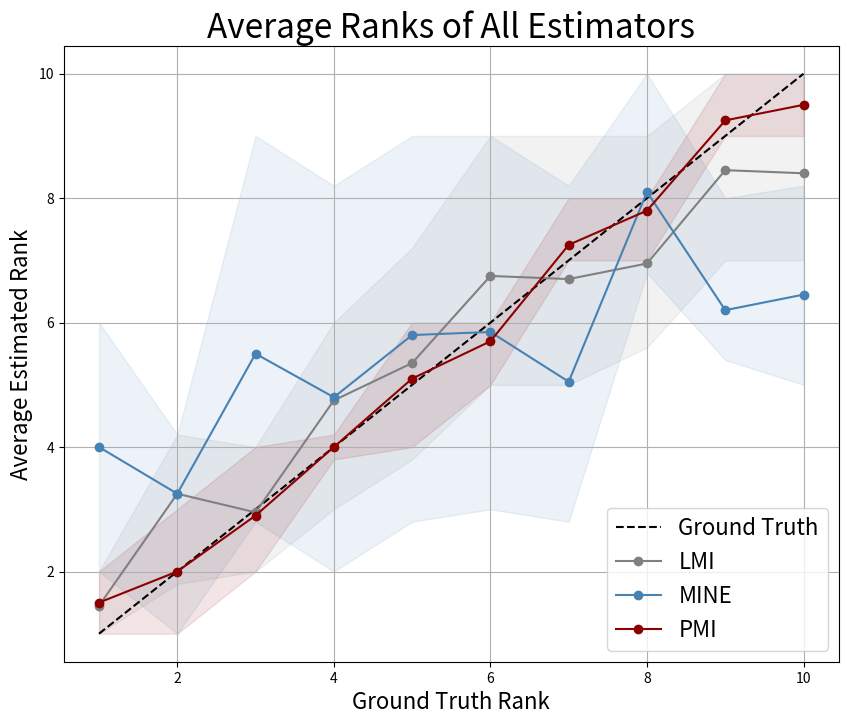

Python code for this plot:
import matplotlib
matplotlib.use('Agg')  # Use a non-interactive backend
import numpy as np
import matplotlib.pyplot as plt

LMI_scores = [
    [0.0675, 0.118, 0.1118, 0.1615, 0.1821, 0.272, 0.2053, 0.2004, 0.2564, 0.3376],
    [0.1465, 0.1162, 0.2148, 0.2501, 0.1949, 0.2001, 0.3089, 0.1783, 0.3601, 0.2023],
    [0.1257, 0.1499, 0.2392, 0.1599, 0.2393, 0.2371, 0.2441, 0.2097, 0.3572, 0.2798],
    [0.1141, 0.0953, 0.1713, 0.2094, 0.1788, 0.2038, 0.325, 0.2189, 0.305, 0.2367],
    [0.0303, 0.1778, 0.1189, 0.1707, 0.2672, 0.2857, 0.2022, 0.2174, 0.2516, 0.329],
    [0.1162, 0.1667, 0.1488, 0.1972, 0.2191, 0.192, 0.2491, 0.2451, 0.3002, 0.1842],
    [0.0381, 0.172, 0.2435, 0.1817, 0.2406, 0.2652, 0.2494, 0.1603, 0.3022, 0.1765],
    [0.1315, 0.1539, 0.1311, 0.1288, 0.171, 0.255, 0.2749, 0.2544, 0.2681, 0.3252],
    [0.128, 0.1602, 0.1383, 0.1728, 0.2764, 0.2378, 0.1879, 0.2773, 0.2782, 0.2431],
    [0.045, 0.1777, 0.1094, 0.1546, 0.2671, 0.1488, 0.2303, 0.2939, 0.259, 0.3333],
    [0.0705, 0.1219, 0.1633, 0.1483, 0.1848, 0.2193, 0.2078, 0.3133, 0.3591, 0.2262],
    [0.1357, 0.128, 0.1705, 0.1743, 0.2575, 0.1826, 0.2524, 0.299, 0.2409, 0.3282],
    [0.0449, 0.1624, 0.1046, 0.2269, 0.1448, 0.2436, 0.2234, 0.2417, 0.292, 0.2935],
    [0.08, 0.2189, 0.1822, 0.124, 0.1729, 0.206, 0.3498, 0.2691, 0.3339, 0.3345],
    [0.0952, 0.1863, 0.0724, 0.2082, 0.1817, 0.224, 0.1902, 0.1952, 0.2298, 0.298],
    [0.0745, 0.135, 0.1094, 0.208, 0.1664, 0.2377, 0.1295, 0.2652, 0.2593, 0.2841],
    [0.1232, 0.0866, 0.1105, 0.1923, 0.154, 0.2779, 0.2086, 0.3161, 0.2337, 0.2448],
    [0.1343, 0.1832, 0.1372, 0.2072, 0.1726, 0.2287, 0.1548, 0.2662, 0.2697, 0.2275],
    [0.1378, 0.1836, 0.1347, 0.1831, 0.1463, 0.183, 0.2455, 0.1671, 0.2502, 0.3274],
    [0.0335, 0.106, 0.1883, 0.2228, 0.2233, 0.3157, 0.2196, 0.2988, 0.1885, 0.2978],
]

PMI_C_100=[
    [207.8299, 207.4756, 207.6298, 207.8956, 208.0727, 208.2857, 208.5997, 208.7870, 209.0400, 209.2258],
    [206.4648, 206.8534, 207.5777, 207.7438, 207.3848, 207.8699, 208.0749, 208.1157, 209.7104, 208.9342],
    [207.2647, 206.2098, 207.7385, 207.5089, 207.7032, 208.0052, 208.2316, 208.2693, 209.3298, 208.9788],
    [207.1131, 207.5310, 207.2195, 207.8226, 207.9581, 207.8477, 208.1016, 208.0141, 208.3360, 208.3435],
    [206.8502, 207.5500, 207.6044, 207.9137, 208.0520, 208.1580, 209.1974, 208.1682, 208.4422, 208.9029],
    [207.2230, 207.5048, 206.7498, 207.6551, 207.6720, 207.8514, 207.9871, 208.3998, 208.9286, 208.9850],
    [207.7490, 207.4086, 207.8405, 208.0085, 208.4132, 208.3655, 208.5989, 208.3895, 208.8218, 209.2964],
    [207.8144, 207.9805, 208.0527, 208.1092, 208.1732, 208.2156, 208.5431, 208.7420, 208.7596, 208.7588],
    [207.6112, 207.4722, 208.0988, 208.2986, 207.9924, 208.5913, 208.6631, 208.7771, 208.6945, 208.7833],
    [207.1900, 207.7693, 208.0411, 208.1788, 208.2659, 208.3861, 208.4134, 208.4933, 208.6773, 208.6226],
    [207.2821, 207.5018, 207.1402, 207.6480, 208.3110, 208.2676, 208.4415, 208.4082, 208.7064, 208.9620],
    [206.0330, 207.6534, 207.5242, 208.0458, 208.5095, 207.6562, 208.8515, 208.5270, 209.6988, 208.9831],
    [207.6075, 206.9852, 207.9511, 207.9505, 208.0209, 208.4774, 208.5850, 208.5690, 209.0649, 208.9221],
    [206.6185, 207.2895, 207.4527, 207.9191, 207.7727, 207.9483, 208.1132, 208.2234, 209.7993, 209.1010],
    [206.3899, 207.3161, 207.4298, 207.5093, 208.2030, 207.5524, 207.6542, 208.4627, 208.5492, 208.7480],
    [206.7730, 207.2819, 207.6092, 207.6983, 207.8921, 208.0086, 207.7253, 208.5828, 208.6332, 208.6685],
    [207.4641, 207.5310, 207.2889, 207.5367, 207.9368, 208.1821, 208.4042, 208.4731, 208.6497, 208.9363],
    [206.5499, 207.4114, 207.0488, 207.4560, 207.7633, 207.7618, 207.9061, 208.6705, 207.9064, 208.9215],
    [207.5311, 206.4791, 207.8204, 207.6459, 207.9164, 208.0920, 208.1871, 208.3366, 208.3399, 208.2718],
    [206.7103, 206.7608, 207.8250, 207.0725, 207.7023, 208.0512, 208.3914, 208.4579, 209.0517, 209.2396],
]


MINE_Mnist = [
    [0.3883, 0.2545, 0.5036, 0.2827, 0.4756, 0.3242, 0.5582, 0.4996, 0.4529, 0.4118],
    [0.3072, 0.2966, 0.5235, 0.3625, 0.5040, 0.3659, 0.3297, 0.3890, 0.3826, 0.3686],
    [0.2752, 0.2070, 0.3106, 0.5198, 0.3090, 0.2817, 0.5116, 0.4188, 0.4838, 0.2759],
    [0.3668, 0.3441, 0.5271, 0.3497, 0.2606, 0.2851, 0.3705, 0.4887, 0.4115, 0.4450],
    [0.2838, 0.3460, 0.3381, 0.4426, 0.4619, 0.6566, 0.2687, 0.5199, 0.4121, 0.3812],
    [0.3383, 0.3137, 0.4688, 0.3333, 0.4020, 0.4196, 0.4154, 0.4946, 0.4247, 0.3027],
    [0.3858, 0.2904, 0.2469, 0.5340, 0.4148, 0.3107, 0.3226, 0.5352, 0.4843, 0.3347],
    [0.3745, 0.2415, 0.3613, 0.3343, 0.2144, 0.4019, 0.4231, 0.4121, 0.3272, 0.3795],
    [0.2446, 0.3640, 0.2800, 0.4564, 0.3320, 0.3276, 0.2602, 0.3048, 0.3512, 0.4679],
    [0.3145, 0.2808, 0.2246, 0.2280, 0.3981, 0.3791, 0.4154, 0.4403, 0.2008, 0.3873],
    [0.2396, 0.2656, 0.4146, 0.3380, 0.5428, 0.3563, 0.3735, 0.3587, 0.1454, 0.6243],
    [0.3387, 0.2189, 0.3347, 0.4221, 0.3123, 0.3924, 0.2859, 0.4346, 0.3674, 0.3488],
    [0.3871, 0.3200, 0.3479, 0.3045, 0.2982, 0.3845, 0.3187, 0.4249, 0.3553, 0.3994],
    [0.4371, 0.1582, 0.3802, 0.2148, 0.4501, 0.4815, 0.4716, 0.5395, 0.3576, 0.4075],
    [0.3195, 0.4542, 0.3366, 0.2717, 0.4803, 0.2366, 0.3391, 0.4959, 0.4467, 0.3805],
    [0.4133, 0.2324, 0.4239, 0.3572, 0.2670, 0.3219, 0.3277, 0.4713, 0.4838, 0.3780],
    [0.3203, 0.4528, 0.2502, 0.3683, 0.5692, 0.3304, 0.3522, 0.3938, 0.4606, 0.3860],
    [0.1776, 0.2384, 0.3811, 0.4130, 0.2548, 0.4349, 0.2262, 0.2198, 0.3179, 0.4446],
    [0.3628, 0.3876, 0.3261, 0.3593, 0.5223, 0.5218, 0.1135, 0.4073, 0.4391, 0.4306],
    [0.3770, 0.2324, 0.4982, 0.1334, 0.3488, 0.5331, 0.3697, 0.4931, 0.3975, 0.4793],
]

def calculate_ranks(scores):
    scores_array = np.array(scores)
    ranks = np.argsort(np.argsort(scores_array, axis=1), axis=1) + 1
    avg_ranks = np.mean(ranks, axis=0)
    return ranks, avg_ranks

def plot_ranks(avg_ranks, label, color, marker):
    plt.plot(range(1, len(avg_ranks) + 1), avg_ranks, label=label, color=color, marker=marker)

def plot_fill_between(ranks, color):
    percentile_20th = np.percentile(ranks, 20, axis=0)
    percentile_80th = np.percentile(ranks, 80, axis=0)
    plt.fill_between(range(1, ranks.shape[1] + 1), percentile_20th, percentile_80th, color=color, alpha=0.1)

# Calculate ranks and average ranks
LMI_ranks, LMI_avg_ranks = calculate_ranks(LMI_scores)
PMI_ranks, PMI_avg_ranks = calculate_ranks(PMI_C_100)
MINE_ranks, MINE_avg_ranks = calculate_ranks(MINE_Mnist)
# MINE_on_w_ranks, MINE_on_w_avg_ranks = calculate_ranks(MINE_on_w_cifar)

# Create a single plot for all average ranks
plt.figure(figsize=(10, 8))

# Add ground truth as a dashed line plot
ground_truth = range(1, len(LMI_avg_ranks) + 1)
plt.plot(ground_truth, ground_truth, label='Ground Truth', color='black', linestyle='--')


# Plot average ranks with darker colors (reordered to put PMI on top)
plot_ranks(LMI_avg_ranks, 'LMI', '#808080', 'o')  # Gray
plot_ranks(MINE_avg_ranks, 'MINE', '#4682B4', 'o')  # Steel blue
plot_ranks(PMI_avg_ranks, 'PMI', '#8B0000', 'o')  # Dark red

# Fill between for all ranks with the same colors (reordered to match)
plot_fill_between(LMI_ranks, '#808080')
plot_fill_between(MINE_ranks, '#4682B4')
plot_fill_between(PMI_ranks, '#8B0000')

# Add labels and title
plt.xlabel('Ground Truth Rank', fontsize=16)
plt.ylabel('Average Estimated Rank', fontsize=16)
plt.title('Average Ranks of All Estimators', fontsize=24)
plt.legend(fontsize=16)  # Increased legend font size
plt.grid(True)

# Save the combined plot
plt.savefig('combined_average_ranks_plot_mnist.png', dpi=300)


